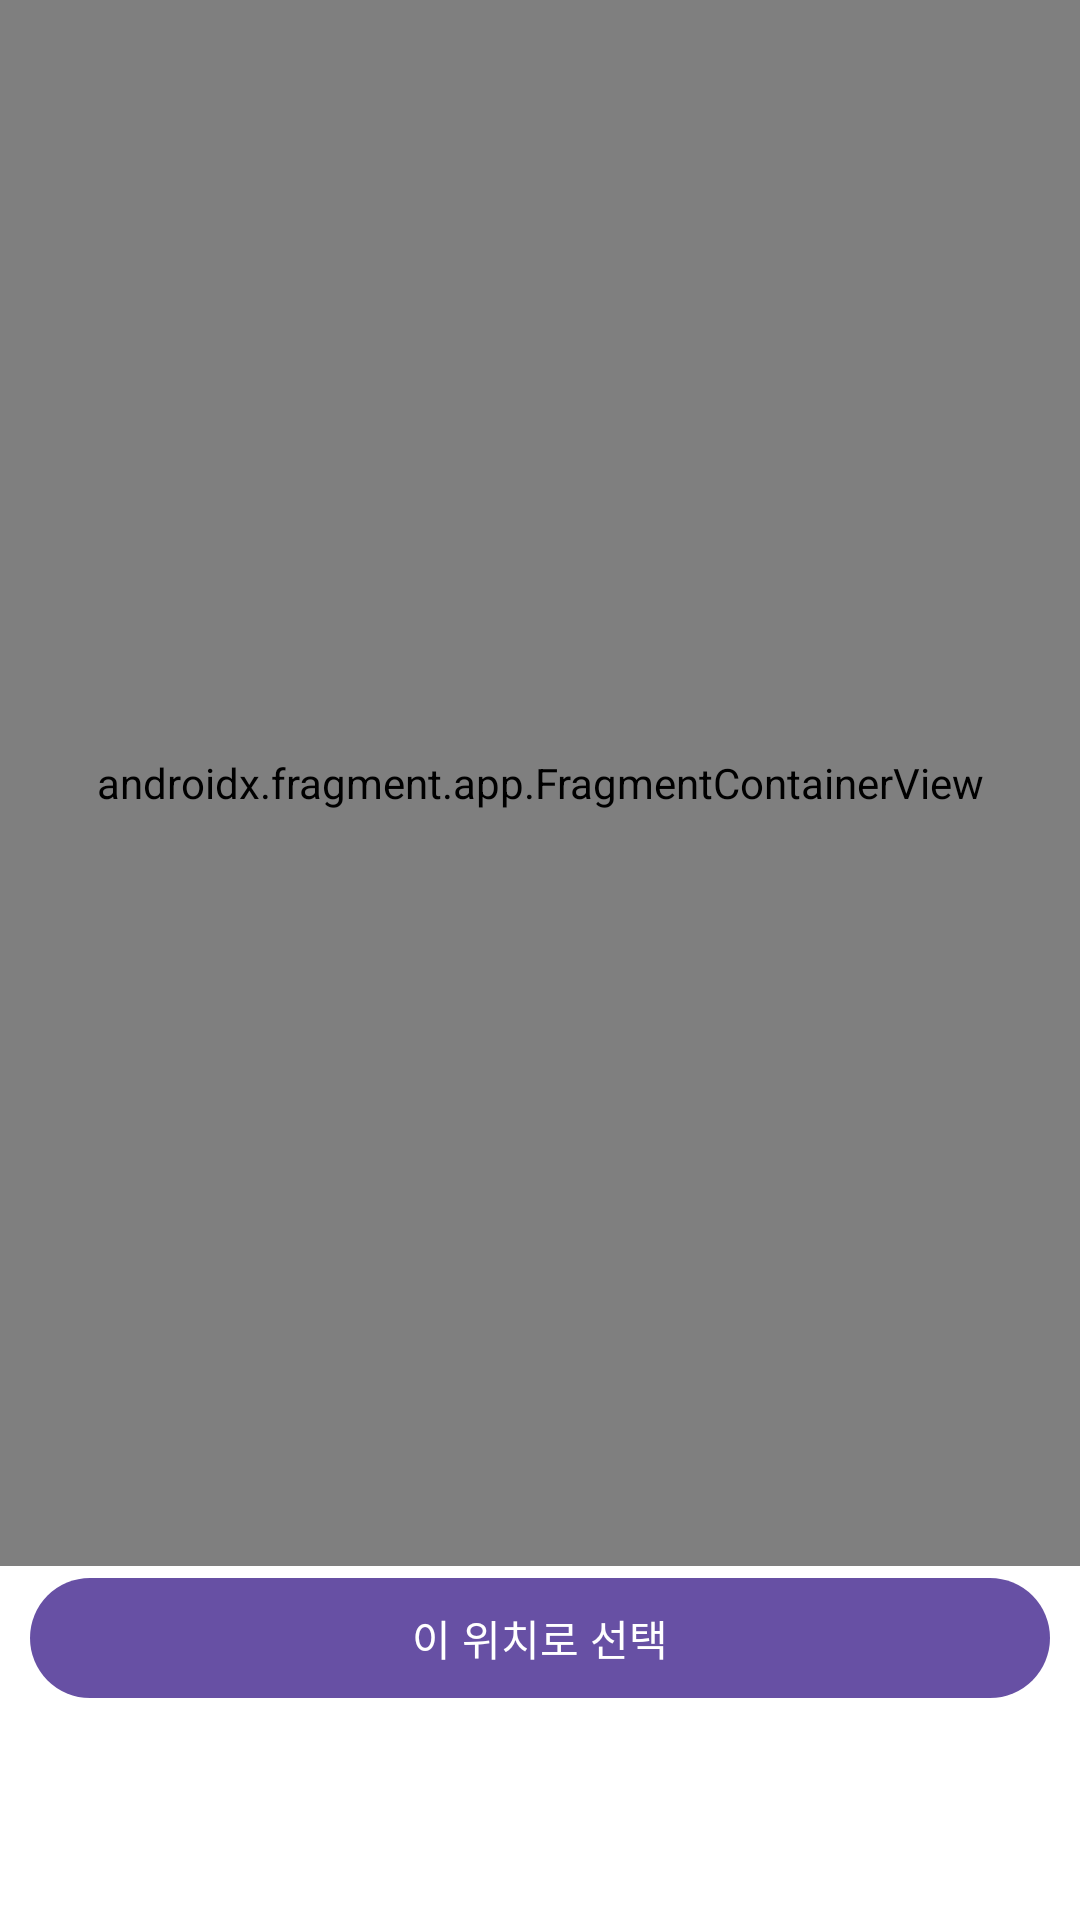

This screen was rendered from an Android layout file. Write that file and the resources it references.
<!-- AndroidManifest.xml: application theme Theme.JubJub -->
<!-- res/layout/activity_location_picker.xml -->
<?xml version="1.0" encoding="utf-8"?>
<androidx.constraintlayout.widget.ConstraintLayout
    xmlns:android="http://schemas.android.com/apk/res/android"
    xmlns:app="http://schemas.android.com/apk/res-auto"
    android:layout_width="match_parent"
    android:layout_height="match_parent">

    <androidx.fragment.app.FragmentContainerView
        android:id="@+id/map_fragment"
        android:name="com.naver.maps.map.MapFragment"
        android:layout_width="0dp"
        android:layout_height="0dp"
        app:layout_constraintTop_toTopOf="parent"
        app:layout_constraintBottom_toTopOf="@+id/btnConfirm"
        app:layout_constraintStart_toStartOf="parent"
        app:layout_constraintEnd_toEndOf="parent" />

    <com.google.android.material.button.MaterialButton
        android:id="@+id/btnConfirm"
        android:layout_width="0dp"
        android:layout_height="wrap_content"
        android:layout_marginStart="10dp"
        android:layout_marginEnd="10dp"
        android:layout_marginBottom="70dp"
        android:text="이 위치로 선택"
        app:layout_constraintBottom_toBottomOf="parent"
        app:layout_constraintEnd_toEndOf="parent"
        app:layout_constraintStart_toStartOf="parent"
        app:layout_constraintTop_toBottomOf="@id/map_fragment" />

</androidx.constraintlayout.widget.ConstraintLayout>
<!-- resources referenced by this layout -->
<resources>
  <style name="Theme.JubJub" parent="Base.Theme.JubJub" />
  <style name="Base.Theme.JubJub" parent="Theme.Material3.DayNight.NoActionBar">
          
          
          <item name="android:windowBackground">@android:color/white</item>
      </style>
</resources>
